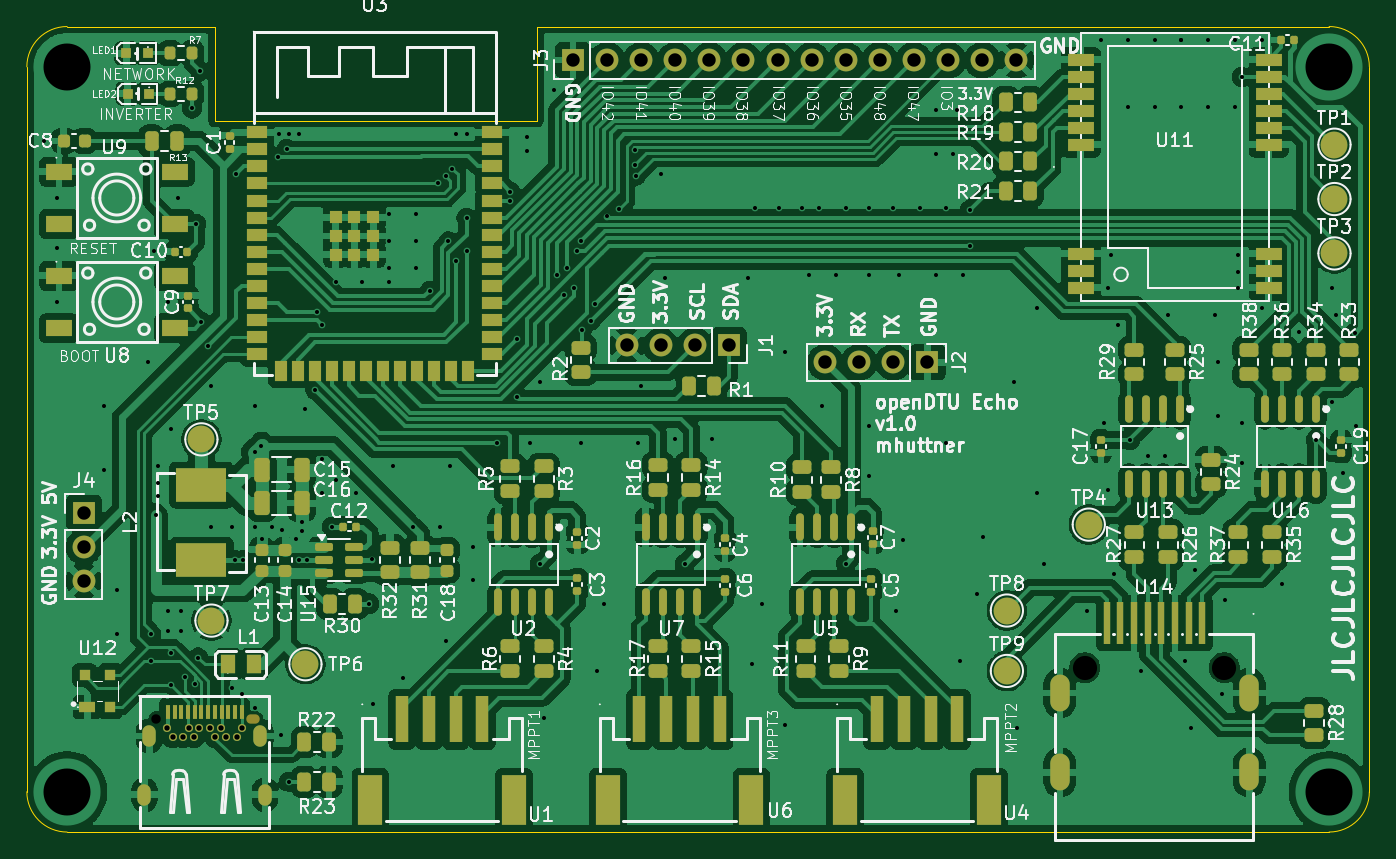
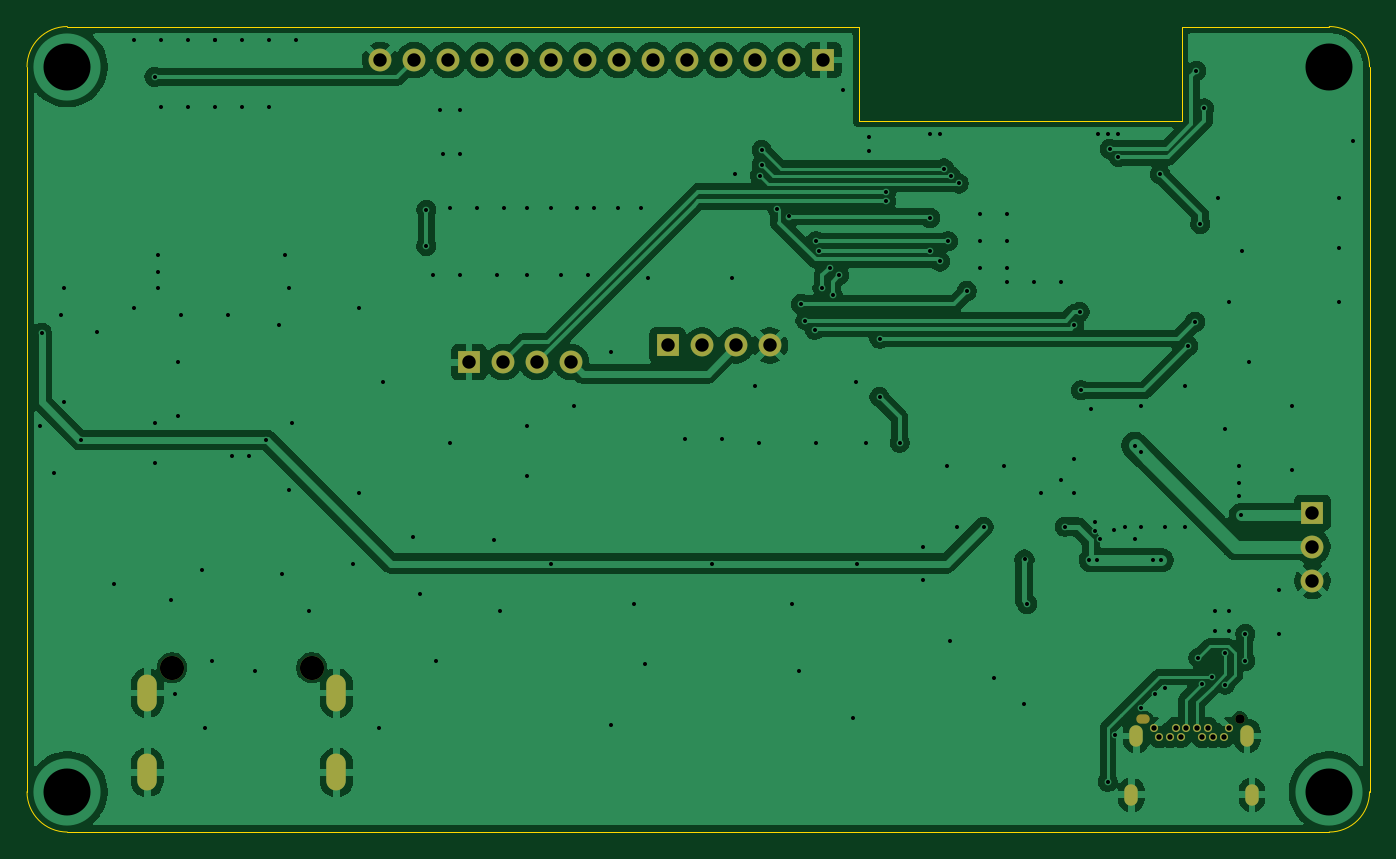
Circuit board: 9 layer files. Board 100.0 x 60.0 mm.
- bottom_copper: opendtu-CuBottom.gbr (129225 bytes)
- top_copper: opendtu-CuTop.gbr (325169 bytes)
- outline: opendtu-EdgeCuts.gbr (1178 bytes)
- bottom_mask: opendtu-MaskBottom.gbr (2052 bytes)
- top_mask: opendtu-MaskTop.gbr (13728 bytes)
- drill: opendtu-NPTH.drl (495 bytes)
- drill: opendtu-PTH.drl (5222 bytes)
- bottom_silk: opendtu-SilkBottom.gbr (2062 bytes)
- top_silk: opendtu-SilkTop.gbr (238123 bytes)

=== bottom_copper: opendtu-CuBottom.gbr (129225 bytes, source omitted) ===
=== top_copper: opendtu-CuTop.gbr (325169 bytes, source omitted) ===
=== outline: opendtu-EdgeCuts.gbr ===
%TF.GenerationSoftware,KiCad,Pcbnew,9.0.1*%
%TF.CreationDate,2025-05-14T14:59:36+02:00*%
%TF.ProjectId,opendtu,6f70656e-6474-4752-9e6b-696361645f70,rev?*%
%TF.SameCoordinates,Original*%
%TF.FileFunction,Profile,NP*%
%FSLAX46Y46*%
G04 Gerber Fmt 4.6, Leading zero omitted, Abs format (unit mm)*
G04 Created by KiCad (PCBNEW 9.0.1) date 2025-05-14 14:59:36*
%MOMM*%
%LPD*%
G01*
G04 APERTURE LIST*
%TA.AperFunction,Profile*%
%ADD10C,0.050000*%
%TD*%
G04 APERTURE END LIST*
D10*
X78000000Y-135000000D02*
G75*
G02*
X75000000Y-132000000I0J3000000D01*
G01*
X113000000Y-75000000D02*
X172000000Y-75000000D01*
X113000000Y-82000000D02*
X113000000Y-75000000D01*
X172000000Y-75000000D02*
G75*
G02*
X175000000Y-78000000I0J-3000000D01*
G01*
X175000000Y-132000000D02*
X175000000Y-78000000D01*
X89000000Y-75000000D02*
X89000000Y-82000000D01*
X75000000Y-78000000D02*
G75*
G02*
X78000000Y-75000000I3000000J0D01*
G01*
X75000000Y-78000000D02*
X75000000Y-132000000D01*
X89000000Y-75000000D02*
X78000000Y-75000000D01*
X175000000Y-132000000D02*
G75*
G02*
X172000000Y-135000000I-3000000J0D01*
G01*
X172000000Y-135000000D02*
X78000000Y-135000000D01*
X89000000Y-82000000D02*
X113000000Y-82000000D01*
M02*

=== bottom_mask: opendtu-MaskBottom.gbr ===
%TF.GenerationSoftware,KiCad,Pcbnew,9.0.1*%
%TF.CreationDate,2025-05-14T14:59:36+02:00*%
%TF.ProjectId,opendtu,6f70656e-6474-4752-9e6b-696361645f70,rev?*%
%TF.SameCoordinates,Original*%
%TF.FileFunction,Soldermask,Bot*%
%TF.FilePolarity,Negative*%
%FSLAX46Y46*%
G04 Gerber Fmt 4.6, Leading zero omitted, Abs format (unit mm)*
G04 Created by KiCad (PCBNEW 9.0.1) date 2025-05-14 14:59:36*
%MOMM*%
%LPD*%
G01*
G04 APERTURE LIST*
%ADD10R,1.700000X1.700000*%
%ADD11C,1.700000*%
%ADD12C,1.800000*%
%ADD13O,1.450013X2.750013*%
%ADD14C,0.700025*%
%ADD15O,1.000000X0.700000*%
%ADD16O,1.000000X1.600000*%
%ADD17C,0.600000*%
G04 APERTURE END LIST*
D10*
%TO.C,J2*%
X142080000Y-100000000D03*
D11*
X139540000Y-100000000D03*
X137000000Y-100000000D03*
X134460000Y-100000000D03*
%TD*%
D10*
%TO.C,J1*%
X127290000Y-98750000D03*
D11*
X124750000Y-98750000D03*
X122210000Y-98750000D03*
X119670000Y-98750000D03*
%TD*%
D12*
%TO.C,U14*%
X153800102Y-122750191D03*
X164200152Y-122750191D03*
D13*
X166050038Y-124650114D03*
X151949962Y-124650114D03*
X166050038Y-130550038D03*
X151949962Y-130550038D03*
%TD*%
D10*
%TO.C,J3*%
X115680000Y-77500000D03*
D11*
X118220000Y-77500000D03*
X120760000Y-77500000D03*
X123300000Y-77500000D03*
X125840000Y-77500000D03*
X128380000Y-77500000D03*
X130920000Y-77500000D03*
X133460000Y-77500000D03*
X136000000Y-77500000D03*
X138540000Y-77500000D03*
X141080000Y-77500000D03*
X143620000Y-77500000D03*
X146160000Y-77500000D03*
X148700000Y-77500000D03*
%TD*%
D14*
%TO.C,U10*%
X84649936Y-126586068D03*
D15*
X91849936Y-126586146D03*
D16*
X83759969Y-132225895D03*
X84119888Y-127835750D03*
X92379984Y-127835750D03*
X92739903Y-132225895D03*
D17*
X91050038Y-127235801D03*
X90649987Y-127935827D03*
X89849885Y-127935827D03*
X89449834Y-127235801D03*
X89050038Y-127935827D03*
X88649987Y-127235801D03*
X87850139Y-127235801D03*
X87450088Y-127935827D03*
X87050038Y-127235801D03*
X86649987Y-127935827D03*
X85849885Y-127935827D03*
X85449834Y-127235801D03*
%TD*%
D10*
%TO.C,J4*%
X79250000Y-111210000D03*
D11*
X79250000Y-113750000D03*
X79250000Y-116290000D03*
%TD*%
M02*

=== top_mask: opendtu-MaskTop.gbr (13728 bytes, source omitted) ===
=== drill: opendtu-NPTH.drl ===
M48
; DRILL file {KiCad 9.0.1} date 2025-05-14T14:59:36+0200
; FORMAT={-:-/ absolute / inch / decimal}
; #@! TF.CreationDate,2025-05-14T14:59:36+02:00
; #@! TF.GenerationSoftware,Kicad,Pcbnew,9.0.1
; #@! TF.FileFunction,NonPlated,1,2,NPTH
FMAT,2
INCH
; #@! TA.AperFunction,NonPlated,NPTH,ComponentDrill
T1C0.0276
; #@! TA.AperFunction,NonPlated,NPTH,ComponentDrill
T2C0.0709
%
G90
G05
T1
X3.3327Y-4.9837
T2
X6.0551Y-4.8327
X6.4646Y-4.8327
T1
G00X3.6102Y-4.9837
M15
G01X3.622Y-4.9837
M16
G05
M30

=== drill: opendtu-PTH.drl (5222 bytes, source omitted) ===
=== bottom_silk: opendtu-SilkBottom.gbr ===
%TF.GenerationSoftware,KiCad,Pcbnew,9.0.1*%
%TF.CreationDate,2025-05-14T14:59:36+02:00*%
%TF.ProjectId,opendtu,6f70656e-6474-4752-9e6b-696361645f70,rev?*%
%TF.SameCoordinates,Original*%
%TF.FileFunction,Legend,Bot*%
%TF.FilePolarity,Positive*%
%FSLAX46Y46*%
G04 Gerber Fmt 4.6, Leading zero omitted, Abs format (unit mm)*
G04 Created by KiCad (PCBNEW 9.0.1) date 2025-05-14 14:59:36*
%MOMM*%
%LPD*%
G01*
G04 APERTURE LIST*
%ADD10R,1.700000X1.700000*%
%ADD11C,1.700000*%
%ADD12C,1.800000*%
%ADD13O,1.450013X2.750013*%
%ADD14C,0.700025*%
%ADD15O,1.000000X0.700000*%
%ADD16O,1.000000X1.600000*%
%ADD17C,0.600000*%
G04 APERTURE END LIST*
%LPC*%
D10*
%TO.C,J2*%
X142080000Y-100000000D03*
D11*
X139540000Y-100000000D03*
X137000000Y-100000000D03*
X134460000Y-100000000D03*
%TD*%
D10*
%TO.C,J1*%
X127290000Y-98750000D03*
D11*
X124750000Y-98750000D03*
X122210000Y-98750000D03*
X119670000Y-98750000D03*
%TD*%
D12*
%TO.C,U14*%
X153800102Y-122750191D03*
X164200152Y-122750191D03*
D13*
X166050038Y-124650114D03*
X151949962Y-124650114D03*
X166050038Y-130550038D03*
X151949962Y-130550038D03*
%TD*%
D10*
%TO.C,J3*%
X115680000Y-77500000D03*
D11*
X118220000Y-77500000D03*
X120760000Y-77500000D03*
X123300000Y-77500000D03*
X125840000Y-77500000D03*
X128380000Y-77500000D03*
X130920000Y-77500000D03*
X133460000Y-77500000D03*
X136000000Y-77500000D03*
X138540000Y-77500000D03*
X141080000Y-77500000D03*
X143620000Y-77500000D03*
X146160000Y-77500000D03*
X148700000Y-77500000D03*
%TD*%
D14*
%TO.C,U10*%
X84649936Y-126586068D03*
D15*
X91849936Y-126586146D03*
D16*
X83759969Y-132225895D03*
X84119888Y-127835750D03*
X92379984Y-127835750D03*
X92739903Y-132225895D03*
D17*
X91050038Y-127235801D03*
X90649987Y-127935827D03*
X89849885Y-127935827D03*
X89449834Y-127235801D03*
X89050038Y-127935827D03*
X88649987Y-127235801D03*
X87850139Y-127235801D03*
X87450088Y-127935827D03*
X87050038Y-127235801D03*
X86649987Y-127935827D03*
X85849885Y-127935827D03*
X85449834Y-127235801D03*
%TD*%
D10*
%TO.C,J4*%
X79250000Y-111210000D03*
D11*
X79250000Y-113750000D03*
X79250000Y-116290000D03*
%TD*%
%LPD*%
M02*

=== top_silk: opendtu-SilkTop.gbr (238123 bytes, source omitted) ===
